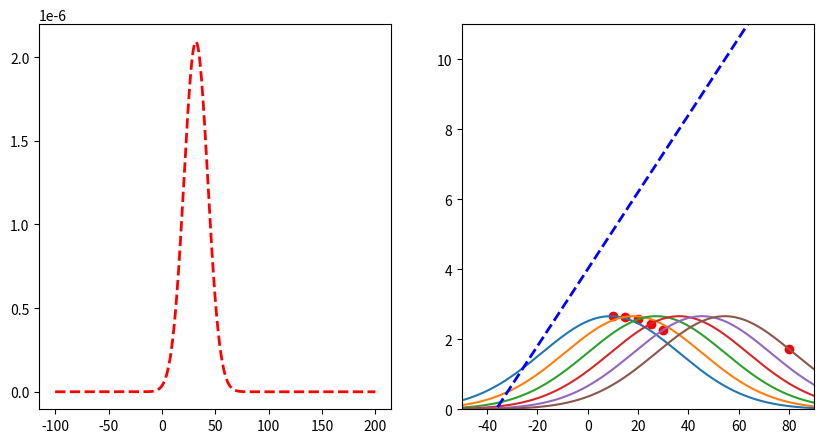

Python code for this plot: (Note: this script raises an exception after producing the figure.)
import matplotlib.pyplot as plt
import numpy as np

# create two subplots
fig, (ax1, ax2) = plt.subplots(1, 2, figsize=(10, 5))

datapoints = [(10, 5), (15, 6), (20, 7), (25, 8), (30, 9), (80, 10)]
parameters = [0.11, 4]
y1 = None
x = np.arange(-100, 200, 0.1)

# limit ax2 y axis
ax2.set_ylim([0, 11])
ax2.set_xlim([-50, 90])


# function to transform x to y using parameters
def f(x, parameters):
    return parameters[0] * x + parameters[1]


for i, (x_, y_) in enumerate(datapoints):
    print("Predicted: ", f(x_, parameters), "Actual: ", y_)
    # plot vertical line that goes from (x_, 0) to (x_, y_)
    # ax2.plot([x_, x_], [0, f(x_, parameters)], "g--", linewidth=2)
    y = 1 / (3 * np.sqrt(2 * np.pi)) * np.exp(-((y_ - f(x, parameters)) ** 2) / (2 * 3**2))
    if y1 is None:
        y1 = y
    else:
        y1 *= y
    # if i == 2:
    ax2.plot(x, y * 20)
    # plot point in red
    ax2.scatter(x_, 1 / (3 * np.sqrt(2 * np.pi)) * np.exp(-((y_ - f(x_, parameters)) ** 2) / (2 * 3**2)) * 20, color="red")

# plot
# get product of all gaussians

# plot line with parameters
ax2.plot(x, f(x, parameters), "b--", linewidth=2)

ax1.plot(x, y1, "r--", linewidth=2)

# plot scatterplot of datapoints in ax2
ax2.scatter([x[0] for x in datapoints] / 10, [x[1] for x in datapoints])

# get x of max y
max_x = x[np.argmax(y1)]
print("Max x: ", max_x)
print("Mean of datapoints: ", np.mean([x[0] for x in datapoints]))


plt.show()
